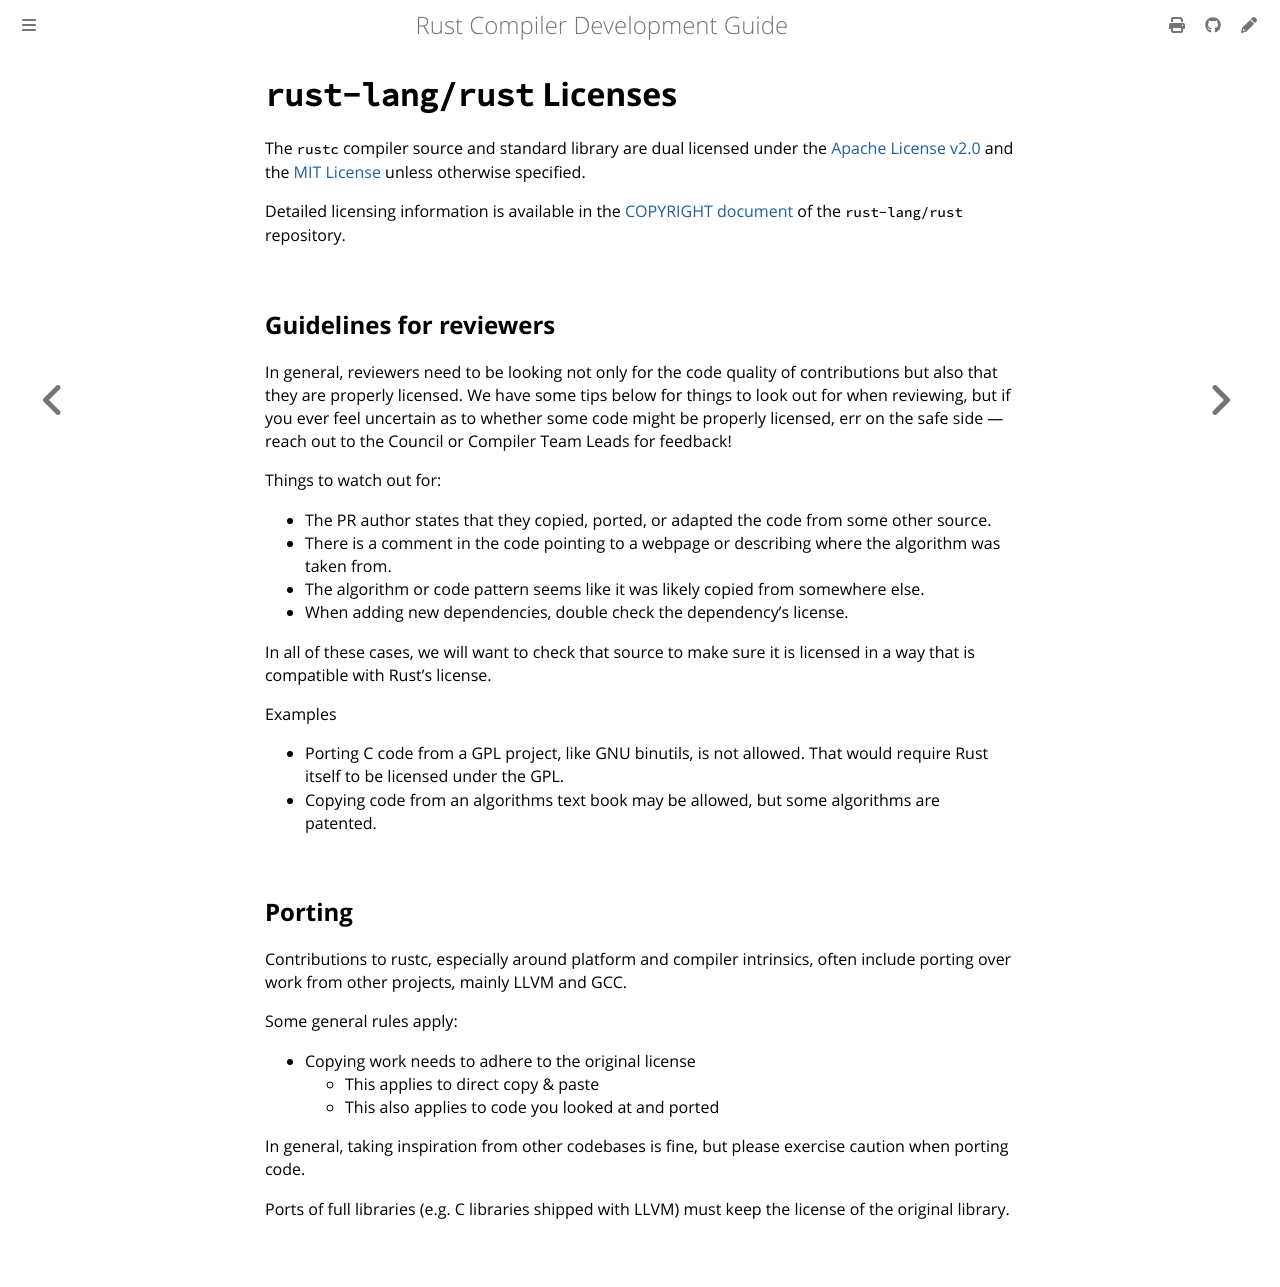

repository: rust-lang/rustc-dev-guide · page: licenses.html · generator: mdbook

# `rust-lang/rust` Licenses

The `rustc` compiler source and standard library are dual licensed under the [Apache License v2.0](https://github.com/rust-lang/rust/blob/HEAD/LICENSE-APACHE) and the [MIT License](https://github.com/rust-lang/rust/blob/HEAD/LICENSE-MIT) unless otherwise specified.

Detailed licensing information is available in the [COPYRIGHT document](https://github.com/rust-lang/rust/blob/HEAD/COPYRIGHT) of the `rust-lang/rust` repository.

## Guidelines for reviewers

In general, reviewers need to be looking not only for the code quality of contributions but also
that they are properly licensed.
We have some tips below for things to look out for when reviewing, but if you ever feel uncertain
as to whether some code might be properly licensed, err on the safe side — reach out to the Council
or Compiler Team Leads for feedback!

Things to watch out for:

- The PR author states that they copied, ported, or adapted the code from some other source.
- There is a comment in the code pointing to a webpage or describing where the algorithm was taken
from.
- The algorithm or code pattern seems like it was likely copied from somewhere else.
- When adding new dependencies, double check the dependency's license.

In all of these cases, we will want to check that source to make sure it is licensed in a way
that is compatible with Rust’s license.

Examples

- Porting C code from a GPL project, like GNU binutils, is not allowed.
  That would require Rust itself to be licensed under the GPL.
- Copying code from an algorithms text book may be allowed, but some algorithms are patented.

## Porting

Contributions to rustc, especially around platform and compiler intrinsics, often include porting
over work from other projects, mainly LLVM and GCC.

Some general rules apply:

- Copying work needs to adhere to the original license
    - This applies to direct copy & paste
    - This also applies to code you looked at and ported

In general, taking inspiration from other codebases is fine, but please exercise caution when
porting code.

Ports of full libraries (e.g. C libraries shipped with LLVM) must keep the license of the original
library.
